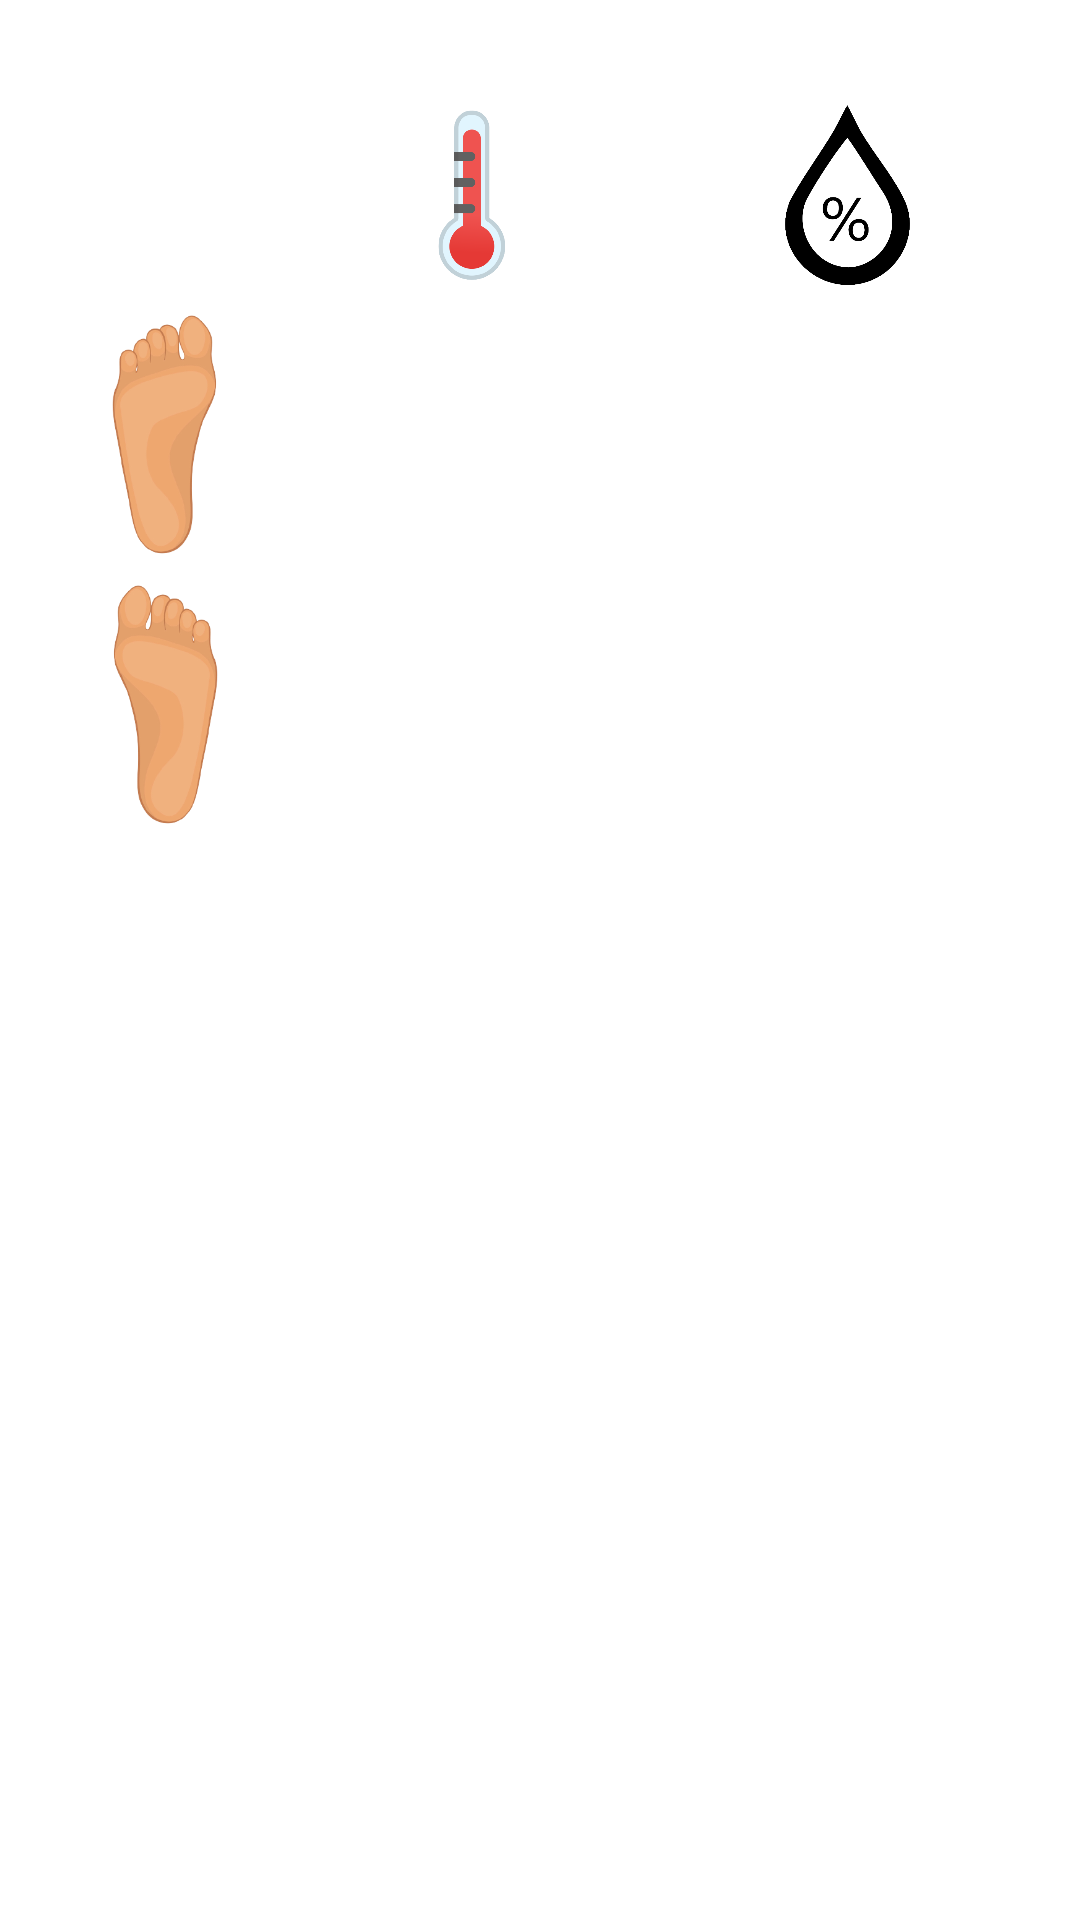

Android layout source for this screen:
<!-- AndroidManifest.xml: application theme Theme.MyCareShoe -->
<!-- res/layout/temp_humidity_table.xml -->
<?xml version="1.0" encoding="utf-8"?>
<androidx.constraintlayout.widget.ConstraintLayout xmlns:android="http://schemas.android.com/apk/res/android"
    android:layout_width="match_parent"
    android:layout_height="wrap_content">

    <TableLayout
        android:layout_width="match_parent"
        android:layout_height="match_parent"
        android:layout_marginTop="30dp"
        android:paddingLeft="10dp"
        android:paddingRight="10dp">

        <TableRow android:padding="5dp">

            <TextView
                android:layout_width="80dp"
                android:layout_height="wrap_content"
                android:layout_weight="0" />

            <ImageView
                android:id="@+id/thermometer"
                android:layout_width="60dp"
                android:layout_height="60dp"
                android:layout_weight="1"
                android:contentDescription="@string/temperature_en"
                android:src="@drawable/thermometer" />

            <ImageView
                android:id="@+id/humidity"
                android:layout_width="60dp"
                android:layout_height="60dp"
                android:layout_weight="1"
                android:contentDescription="@string/humidity_en"
                android:src="@drawable/humidity" />
        </TableRow>

        <TableRow android:padding="5dp">

            <ImageView
                android:id="@+id/leftFoot"
                android:layout_width="80dp"
                android:layout_height="80dp"
                android:contentDescription="@string/left_foot_en"
                android:src="@drawable/foot_icon" />

            <TextView
                android:id="@+id/leftFootTemperature"
                android:layout_width="wrap_content"
                android:layout_height="wrap_content"
                android:layout_gravity="center"
                android:layout_weight="1"
                android:gravity="center"
                android:textStyle="bold" />

            <TextView
                android:id="@+id/leftFootHumidity"
                android:layout_width="wrap_content"
                android:layout_height="wrap_content"
                android:layout_gravity="center"
                android:layout_weight="1"
                android:gravity="center"
                android:textStyle="bold" />

        </TableRow>

        <TableRow android:padding="5dp">

            <ImageView
                android:id="@+id/rightFoot"
                android:layout_width="80dp"
                android:layout_height="80dp"
                android:layout_weight="0"
                android:contentDescription="@string/right_foot_en"
                android:src="@drawable/foot_icon_inverted" />

            <TextView
                android:id="@+id/rightFootTemperature"
                android:layout_width="wrap_content"
                android:layout_height="wrap_content"
                android:layout_gravity="center"
                android:layout_weight="1"
                android:gravity="center"
                android:textStyle="bold" />

            <TextView
                android:id="@+id/rightFootHumidity"
                android:layout_width="wrap_content"
                android:layout_height="wrap_content"
                android:layout_gravity="center"
                android:layout_weight="1"
                android:gravity="center"
                android:textStyle="bold" />

        </TableRow>

    </TableLayout>

</androidx.constraintlayout.widget.ConstraintLayout>
<!-- resources referenced by this layout -->
<resources>
  <!-- drawable foot_icon: png bitmap (drawable, 37802 bytes) -->
  <!-- drawable foot_icon_inverted: png bitmap (drawable, 37992 bytes) -->
  <!-- drawable humidity: png bitmap (drawable, 33191 bytes) -->
  <!-- drawable thermometer: png bitmap (drawable, 21408 bytes) -->
  <string name="humidity_en">Humidity</string>
  <string name="left_foot_en">Left foot</string>
  <string name="right_foot_en">Right foot</string>
  <string name="temperature_en">Temperature</string>
  <style name="Theme.MyCareShoe" parent="Theme.MaterialComponents.DayNight.DarkActionBar">
          
          <item name="colorPrimary">@color/dark_cyan</item>
          <item name="colorPrimaryVariant">@color/dark_cyan</item>
          <item name="colorOnPrimary">@color/black</item>
          
          <item name="colorSecondary">@color/teal_200</item>
          <item name="colorSecondaryVariant">@color/teal_700</item>
          <item name="colorOnSecondary">@color/black</item>
          
          <item name="android:statusBarColor" tools:targetApi="l">?attr/colorPrimaryVariant</item>
          
      </style>
  <color name="dark_cyan">#FF116756</color>
  <color name="black">#FF000000</color>
  <color name="teal_200">#FF03DAC5</color>
  <color name="teal_700">#FF018786</color>
</resources>
